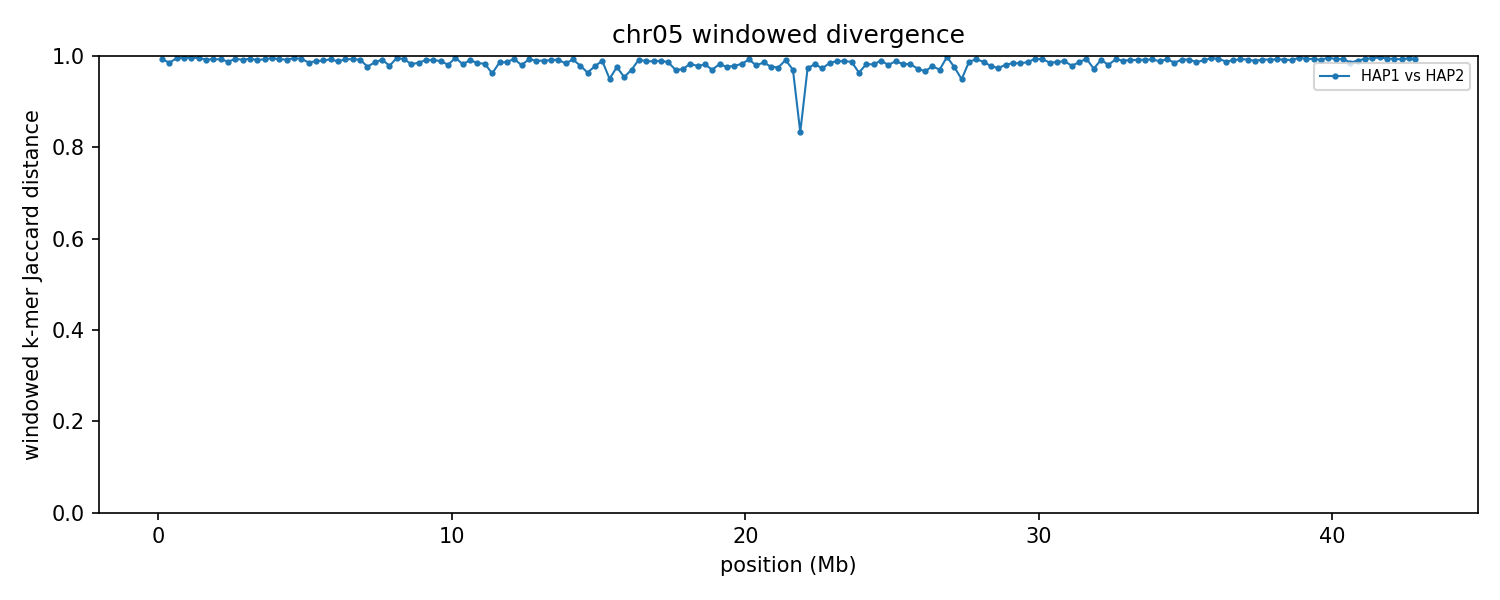

The file beside this chart, header and first rows:
group	win_start	win_end	unit_a	unit_b	hap_a	hap_b	chrom_a	chrom_b	kmers_a	kmers_b	shared	union	jaccard_distance
chr05	1	250000	HAP1_chr05	HAP2_chr05	HAP1	HAP2	5	5	219578	229407	3062	445923	0.9931
chr05	250001	500000	HAP1_chr05	HAP2_chr05	HAP1	HAP2	5	5	217454	226234	6436	437252	0.9853
chr05	500001	750000	HAP1_chr05	HAP2_chr05	HAP1	HAP2	5	5	243963	210708	2072	452599	0.9954
chr05	750001	1000000	HAP1_chr05	HAP2_chr05	HAP1	HAP2	5	5	203466	227048	1712	428802	0.996
chr05	1000001	1250000	HAP1_chr05	HAP2_chr05	HAP1	HAP2	5	5	235531	237961	1779	471713	0.9962
chr05	1250001	1500000	HAP1_chr05	HAP2_chr05	HAP1	HAP2	5	5	234906	239837	2041	472702	0.9957
chr05	1500001	1750000	HAP1_chr05	HAP2_chr05	HAP1	HAP2	5	5	229871	230036	3574	456333	0.9922
chr05	1750001	2000000	HAP1_chr05	HAP2_chr05	HAP1	HAP2	5	5	222827	218562	3039	438350	0.9931
chr05	2000001	2250000	HAP1_chr05	HAP2_chr05	HAP1	HAP2	5	5	209370	219026	3172	425224	0.9925
chr05	2250001	2500000	HAP1_chr05	HAP2_chr05	HAP1	HAP2	5	5	218969	221224	5323	434870	0.9878
chr05	2500001	2750000	HAP1_chr05	HAP2_chr05	HAP1	HAP2	5	5	228281	223781	2964	449098	0.9934
chr05	2750001	3000000	HAP1_chr05	HAP2_chr05	HAP1	HAP2	5	5	233177	238357	3730	467804	0.992
chr05	3000001	3250000	HAP1_chr05	HAP2_chr05	HAP1	HAP2	5	5	203927	238407	2604	439730	0.9941
chr05	3250001	3500000	HAP1_chr05	HAP2_chr05	HAP1	HAP2	5	5	209528	225953	3839	431642	0.9911
chr05	3500001	3750000	HAP1_chr05	HAP2_chr05	HAP1	HAP2	5	5	240961	231302	3264	468999	0.993
chr05	3750001	4000000	HAP1_chr05	HAP2_chr05	HAP1	HAP2	5	5	235413	244040	2352	477101	0.9951
chr05	4000001	4250000	HAP1_chr05	HAP2_chr05	HAP1	HAP2	5	5	238129	243773	3301	478601	0.9931
chr05	4250001	4500000	HAP1_chr05	HAP2_chr05	HAP1	HAP2	5	5	237232	223318	3677	456873	0.992
chr05	4500001	4750000	HAP1_chr05	HAP2_chr05	HAP1	HAP2	5	5	231655	242827	2241	472241	0.9953
chr05	4750001	5000000	HAP1_chr05	HAP2_chr05	HAP1	HAP2	5	5	223641	244365	2969	465037	0.9936
chr05	5000001	5250000	HAP1_chr05	HAP2_chr05	HAP1	HAP2	5	5	234906	237626	6665	465867	0.9857
chr05	5250001	5500000	HAP1_chr05	HAP2_chr05	HAP1	HAP2	5	5	240083	239734	5307	474510	0.9888
chr05	5500001	5750000	HAP1_chr05	HAP2_chr05	HAP1	HAP2	5	5	214728	234733	4360	445101	0.9902
chr05	5750001	6000000	HAP1_chr05	HAP2_chr05	HAP1	HAP2	5	5	231787	243317	3445	471659	0.9927
chr05	6000001	6250000	HAP1_chr05	HAP2_chr05	HAP1	HAP2	5	5	228457	238623	5515	461565	0.9881
chr05	6250001	6500000	HAP1_chr05	HAP2_chr05	HAP1	HAP2	5	5	239238	240239	3322	476155	0.993
chr05	6500001	6750000	HAP1_chr05	HAP2_chr05	HAP1	HAP2	5	5	236487	232886	3300	466073	0.9929
chr05	6750001	7000000	HAP1_chr05	HAP2_chr05	HAP1	HAP2	5	5	210760	231588	3536	438812	0.9919
chr05	7000001	7250000	HAP1_chr05	HAP2_chr05	HAP1	HAP2	5	5	215632	174642	8863	381411	0.9768
chr05	7250001	7500000	HAP1_chr05	HAP2_chr05	HAP1	HAP2	5	5	237017	232577	6500	463094	0.986
chr05	7500001	7750000	HAP1_chr05	HAP2_chr05	HAP1	HAP2	5	5	237992	240512	3715	474789	0.9922
chr05	7750001	8000000	HAP1_chr05	HAP2_chr05	HAP1	HAP2	5	5	238009	224471	9762	452718	0.9784
chr05	8000001	8250000	HAP1_chr05	HAP2_chr05	HAP1	HAP2	5	5	201332	232724	1850	432206	0.9957
chr05	8250001	8500000	HAP1_chr05	HAP2_chr05	HAP1	HAP2	5	5	239029	226232	3323	461938	0.9928
chr05	8500001	8750000	HAP1_chr05	HAP2_chr05	HAP1	HAP2	5	5	237496	228903	8240	458159	0.982
chr05	8750001	9000000	HAP1_chr05	HAP2_chr05	HAP1	HAP2	5	5	230763	240893	6803	464853	0.9854
chr05	9000001	9250000	HAP1_chr05	HAP2_chr05	HAP1	HAP2	5	5	226242	224119	3844	446517	0.9914
chr05	9250001	9500000	HAP1_chr05	HAP2_chr05	HAP1	HAP2	5	5	231931	237919	4168	465682	0.991
chr05	9500001	9750000	HAP1_chr05	HAP2_chr05	HAP1	HAP2	5	5	230194	238748	5177	463765	0.9888
chr05	9750001	10000000	HAP1_chr05	HAP2_chr05	HAP1	HAP2	5	5	230007	226275	8670	447612	0.9806
chr05	10000001	10250000	HAP1_chr05	HAP2_chr05	HAP1	HAP2	5	5	229975	228619	1818	456776	0.996
chr05	10250001	10500000	HAP1_chr05	HAP2_chr05	HAP1	HAP2	5	5	233025	214471	7982	439514	0.9818
chr05	10500001	10750000	HAP1_chr05	HAP2_chr05	HAP1	HAP2	5	5	226934	237677	4086	460525	0.9911
chr05	10750001	11000000	HAP1_chr05	HAP2_chr05	HAP1	HAP2	5	5	225214	240193	7198	458209	0.9843
chr05	11000001	11250000	HAP1_chr05	HAP2_chr05	HAP1	HAP2	5	5	230207	236565	7726	459046	0.9832
chr05	11250001	11500000	HAP1_chr05	HAP2_chr05	HAP1	HAP2	5	5	202136	216309	15415	403030	0.9618
chr05	11500001	11750000	HAP1_chr05	HAP2_chr05	HAP1	HAP2	5	5	228530	241134	6549	463115	0.9859
chr05	11750001	12000000	HAP1_chr05	HAP2_chr05	HAP1	HAP2	5	5	230759	238747	6169	463337	0.9867
chr05	12000001	12250000	HAP1_chr05	HAP2_chr05	HAP1	HAP2	5	5	226206	238924	2968	462162	0.9936
chr05	12250001	12500000	HAP1_chr05	HAP2_chr05	HAP1	HAP2	5	5	228148	216113	8750	435511	0.9799
chr05	12500001	12750000	HAP1_chr05	HAP2_chr05	HAP1	HAP2	5	5	186805	240021	3130	423696	0.9926
chr05	12750001	13000000	HAP1_chr05	HAP2_chr05	HAP1	HAP2	5	5	216526	235457	4504	447479	0.9899
chr05	13000001	13250000	HAP1_chr05	HAP2_chr05	HAP1	HAP2	5	5	224840	238720	4715	458845	0.9897
chr05	13250001	13500000	HAP1_chr05	HAP2_chr05	HAP1	HAP2	5	5	215586	232508	4033	444061	0.9909
chr05	13500001	13750000	HAP1_chr05	HAP2_chr05	HAP1	HAP2	5	5	194089	234899	3320	425668	0.9922
chr05	13750001	14000000	HAP1_chr05	HAP2_chr05	HAP1	HAP2	5	5	160228	233567	6354	387441	0.9836
chr05	14000001	14250000	HAP1_chr05	HAP2_chr05	HAP1	HAP2	5	5	173598	241365	3154	411809	0.9923
chr05	14250001	14500000	HAP1_chr05	HAP2_chr05	HAP1	HAP2	5	5	124265	230191	7284	347172	0.979
chr05	14500001	14750000	HAP1_chr05	HAP2_chr05	HAP1	HAP2	5	5	151791	229456	13348	367899	0.9637
chr05	14750001	15000000	HAP1_chr05	HAP2_chr05	HAP1	HAP2	5	5	105380	232346	7455	330271	0.9774
... 112 more rows
